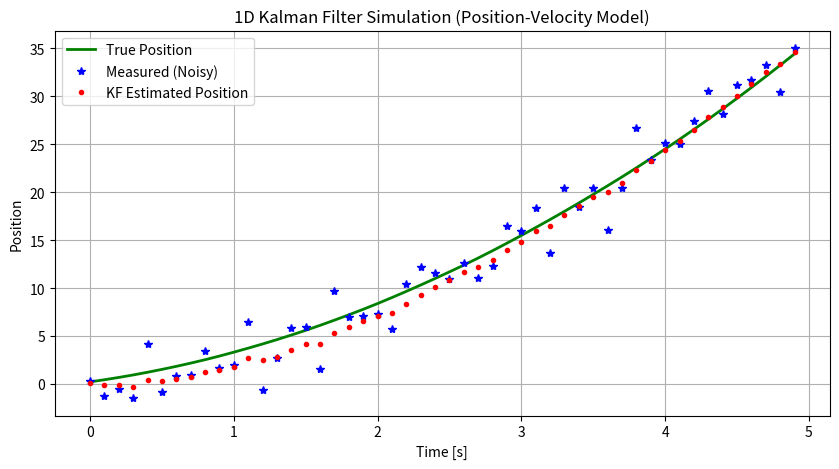

Write the Python code that produced this figure.
### JHU INTRODUCTION TO AUGMENTED REALITY (2026) 
### Q1e. 1D Kalman Filter for Position and Velocity Estimation
###
###
###
### Complete the Kalman Filter update step below (marked with ???) to
### estimate the position and velocity of an object moving in 1D with 
### constant acceleration. 
### Use the provided system model, process noise, and measurement noise parameters.

import numpy as np
import matplotlib.pyplot as plt

# Simulation parameters
dt = 0.1        # time step
num_steps = 50

# True system model: constant velocity model in 1D
A = np.array([[1, dt],
              [0, 1]])  # state transition matrix
B = np.array([[0.5*dt**2],
              [dt]])     # control matrix (for acceleration input)
H = np.array([[1, 0]])   # measurement matrix

# Process and measurement noise
sigma_process = 0.5
sigma_measure = 2.0
Q = sigma_process**2 * np.array([[dt**4/4, dt**3/2],
                                 [dt**3/2, dt**2]])  # process noise covariance
R = np.array([[sigma_measure**2]])                   # measurement noise covariance

# Initialize
x_true = np.array([[0.0], [1.0]])   # true initial state (position, velocity)
x_est = np.array([[0.0], [0.0]])    # estimated initial state
P = np.eye(2) * 1.0                 # initial covariance

# Plotting arrays
true_positions = []
measured_positions = []
estimated_positions = []

# Simulation loop
for k in range(num_steps):
    # True system evolution
    a = 2.0  # constant acceleration
    process_noise = np.random.multivariate_normal([0.1, 0], Q).reshape(2, 1)
    x_true = A @ x_true + B * a + process_noise

    # Noisy measurement
    measurement_noise = np.random.normal(0, sigma_measure)
    z = H @ x_true + measurement_noise

    # Kalman Filter steps

    # 1. Prediction
    x_pred = A @ x_est + B * a
    P_pred = A @ P @ A.T + Q

    # 2. Update
    S = H @ P_pred @ H.T + R
    K = P_pred @ H.T @ np.linalg.inv(S)
    x_est = x_pred + K @ (z - H @ x_pred)
    P = (np.eye(2) - K @ H) @ P_pred

    # Save plotting arrays
    true_positions.append(x_true[0, 0])
    measured_positions.append(z[0, 0])
    estimated_positions.append(x_est[0, 0])

# Plot
t = np.arange(num_steps) * dt
plt.figure(figsize=(10, 5))
plt.plot(t, true_positions, 'g-', label='True Position', linewidth=2)
plt.plot(t, measured_positions, 'b*', label='Measured (Noisy)')
plt.plot(t, estimated_positions, 'r.', label='KF Estimated Position')
plt.xlabel('Time [s]')
plt.ylabel('Position')
plt.title('1D Kalman Filter Simulation (Position-Velocity Model)')
plt.legend()
plt.grid(True)
plt.show()
